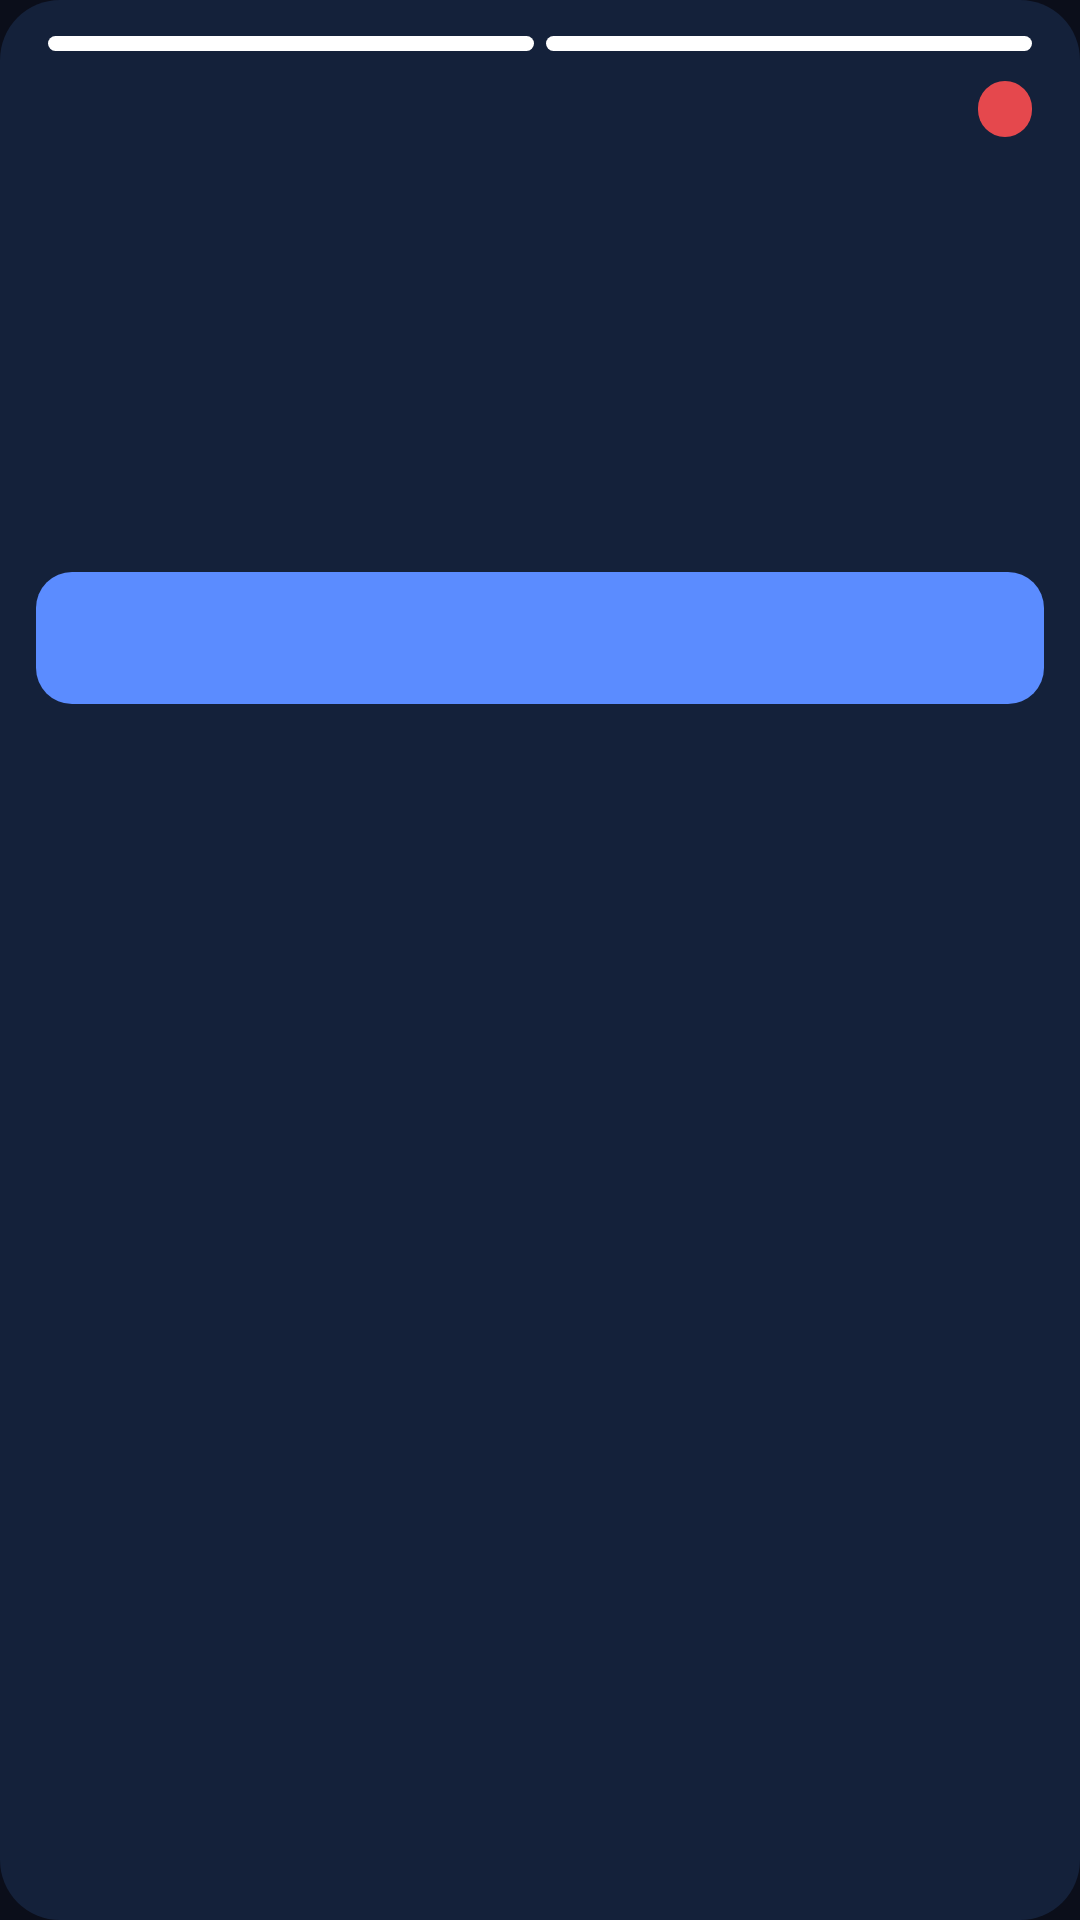

This screen was rendered from an Android layout file. Write that file and the resources it references.
<!-- AndroidManifest.xml: application theme Theme.TiviBro -->
<!-- res/layout/widget_sports_game.xml -->
<?xml version="1.0" encoding="utf-8"?>
<LinearLayout xmlns:android="http://schemas.android.com/apk/res/android"
    android:id="@+id/sp_root"
    android:layout_width="match_parent"
    android:layout_height="wrap_content"
    android:orientation="vertical"
    android:paddingBottom="12dp"
    android:background="@drawable/widget_spot_bg">

    <LinearLayout android:layout_width="match_parent" android:layout_height="5dp" android:orientation="horizontal"
        android:layout_marginStart="16dp" android:layout_marginEnd="16dp" android:layout_marginTop="12dp">
        <FrameLayout android:id="@+id/sp_stripe_away" android:layout_width="0dp" android:layout_height="match_parent" android:layout_weight="1"
            android:layout_marginEnd="2dp" android:background="@drawable/widget_stripe" />
        <FrameLayout android:id="@+id/sp_stripe_home" android:layout_width="0dp" android:layout_height="match_parent" android:layout_weight="1"
            android:layout_marginStart="2dp" android:background="@drawable/widget_stripe" />
    </LinearLayout>

    <LinearLayout android:layout_width="match_parent" android:layout_height="wrap_content" android:orientation="horizontal"
        android:gravity="center_vertical" android:paddingStart="16dp" android:paddingEnd="16dp" android:paddingTop="10dp">
        <TextView android:id="@+id/sp_league" android:layout_width="0dp" android:layout_height="wrap_content" android:layout_weight="1"
            android:textColor="#FFC9D1E3" android:textSize="11sp" android:textStyle="bold" android:letterSpacing="0.08" android:maxLines="1" android:ellipsize="end" />
        <TextView android:id="@+id/sp_pill" android:layout_width="wrap_content" android:layout_height="wrap_content" android:background="@drawable/widget_pill"
            android:paddingStart="9dp" android:paddingEnd="9dp" android:paddingTop="2dp" android:paddingBottom="2dp"
            android:textColor="#FFFFFFFF" android:textSize="11sp" android:textStyle="bold" />
    </LinearLayout>

    <LinearLayout android:layout_width="match_parent" android:layout_height="wrap_content" android:orientation="horizontal"
        android:gravity="center_vertical" android:paddingStart="8dp" android:paddingEnd="8dp" android:paddingTop="8dp">
        <LinearLayout android:layout_width="0dp" android:layout_height="wrap_content" android:layout_weight="1" android:orientation="vertical" android:gravity="center_horizontal">
            <ImageView android:id="@+id/sp_away_logo" android:layout_width="56dp" android:layout_height="56dp" android:importantForAccessibility="no" />
            <TextView android:id="@+id/sp_away_name" android:layout_width="wrap_content" android:layout_height="wrap_content" android:paddingTop="6dp"
                android:textColor="#FFFFFFFF" android:textSize="14sp" android:maxLines="1" android:ellipsize="end" />
        </LinearLayout>
        <LinearLayout android:layout_width="wrap_content" android:layout_height="wrap_content" android:orientation="horizontal" android:gravity="center">
            <TextView android:id="@+id/sp_away_score" android:layout_width="wrap_content" android:layout_height="wrap_content"
                android:textColor="#FFFFFFFF" android:textSize="42sp" android:textStyle="bold" android:fontFeatureSettings="tnum" />
            <TextView android:id="@+id/sp_mid" android:layout_width="wrap_content" android:layout_height="wrap_content" android:paddingStart="8dp" android:paddingEnd="8dp"
                android:textColor="#FF8A93A8" android:textSize="30sp" android:textStyle="bold" />
            <TextView android:id="@+id/sp_home_score" android:layout_width="wrap_content" android:layout_height="wrap_content"
                android:textColor="#FFFFFFFF" android:textSize="42sp" android:textStyle="bold" android:fontFeatureSettings="tnum" />
        </LinearLayout>
        <LinearLayout android:layout_width="0dp" android:layout_height="wrap_content" android:layout_weight="1" android:orientation="vertical" android:gravity="center_horizontal">
            <ImageView android:id="@+id/sp_home_logo" android:layout_width="56dp" android:layout_height="56dp" android:importantForAccessibility="no" />
            <TextView android:id="@+id/sp_home_name" android:layout_width="wrap_content" android:layout_height="wrap_content" android:paddingTop="6dp"
                android:textColor="#FFFFFFFF" android:textSize="14sp" android:maxLines="1" android:ellipsize="end" />
        </LinearLayout>
    </LinearLayout>

    <TextView android:id="@+id/sp_state" android:layout_width="match_parent" android:layout_height="wrap_content" android:gravity="center"
        android:paddingTop="8dp" android:textColor="#FFFF8F8F" android:textSize="13sp" android:textStyle="bold" />
    <TextView android:id="@+id/sp_sit" android:layout_width="match_parent" android:layout_height="wrap_content" android:gravity="center"
        android:paddingTop="2dp" android:textColor="#FFC9D1E3" android:textSize="12sp" android:maxLines="1" android:ellipsize="end" />
    <TextView android:id="@+id/sp_watch" android:layout_width="match_parent" android:layout_height="44dp" android:layout_marginStart="12dp"
        android:layout_marginEnd="12dp" android:layout_marginTop="12dp" android:background="@drawable/widget_watch_bg" android:gravity="center"
        android:textColor="#FFFFFFFF" android:textSize="15sp" android:textStyle="bold" android:maxLines="1" android:ellipsize="end" />
</LinearLayout>
<!-- resources referenced by this layout -->
<resources>
  <!-- drawable widget_pill (drawable) -->
  <?xml version="1.0" encoding="utf-8"?>
  <shape xmlns:android="http://schemas.android.com/apk/res/android" android:shape="rectangle">
      <solid android:color="#FFE5484D" />
      <corners android:radius="999dp" />
  </shape>
  <!-- drawable widget_spot_bg (drawable) -->
  <?xml version="1.0" encoding="utf-8"?>
  <shape xmlns:android="http://schemas.android.com/apk/res/android" android:shape="rectangle">
      <solid android:color="#FF14213A" />
      <corners android:radius="20dp" />
  </shape>
  <!-- drawable widget_stripe (drawable) -->
  <?xml version="1.0" encoding="utf-8"?>
  <shape xmlns:android="http://schemas.android.com/apk/res/android" android:shape="rectangle">
      <solid android:color="#FFFFFFFF" />
      <corners android:radius="3dp" />
  </shape>
  <!-- drawable widget_watch_bg (drawable) -->
  <?xml version="1.0" encoding="utf-8"?>
  <shape xmlns:android="http://schemas.android.com/apk/res/android" android:shape="rectangle">
      <solid android:color="#FF5B8CFF" />
      <corners android:radius="12dp" />
  </shape>
  <style name="Theme.TiviBro" parent="android:Theme.Material.NoActionBar">
          <item name="android:windowBackground">@color/ink</item>
          <item name="android:statusBarColor">@color/ink</item>
          <item name="android:navigationBarColor">@color/ink</item>
      </style>
  <color name="ink">#0B0E1A</color>
</resources>
